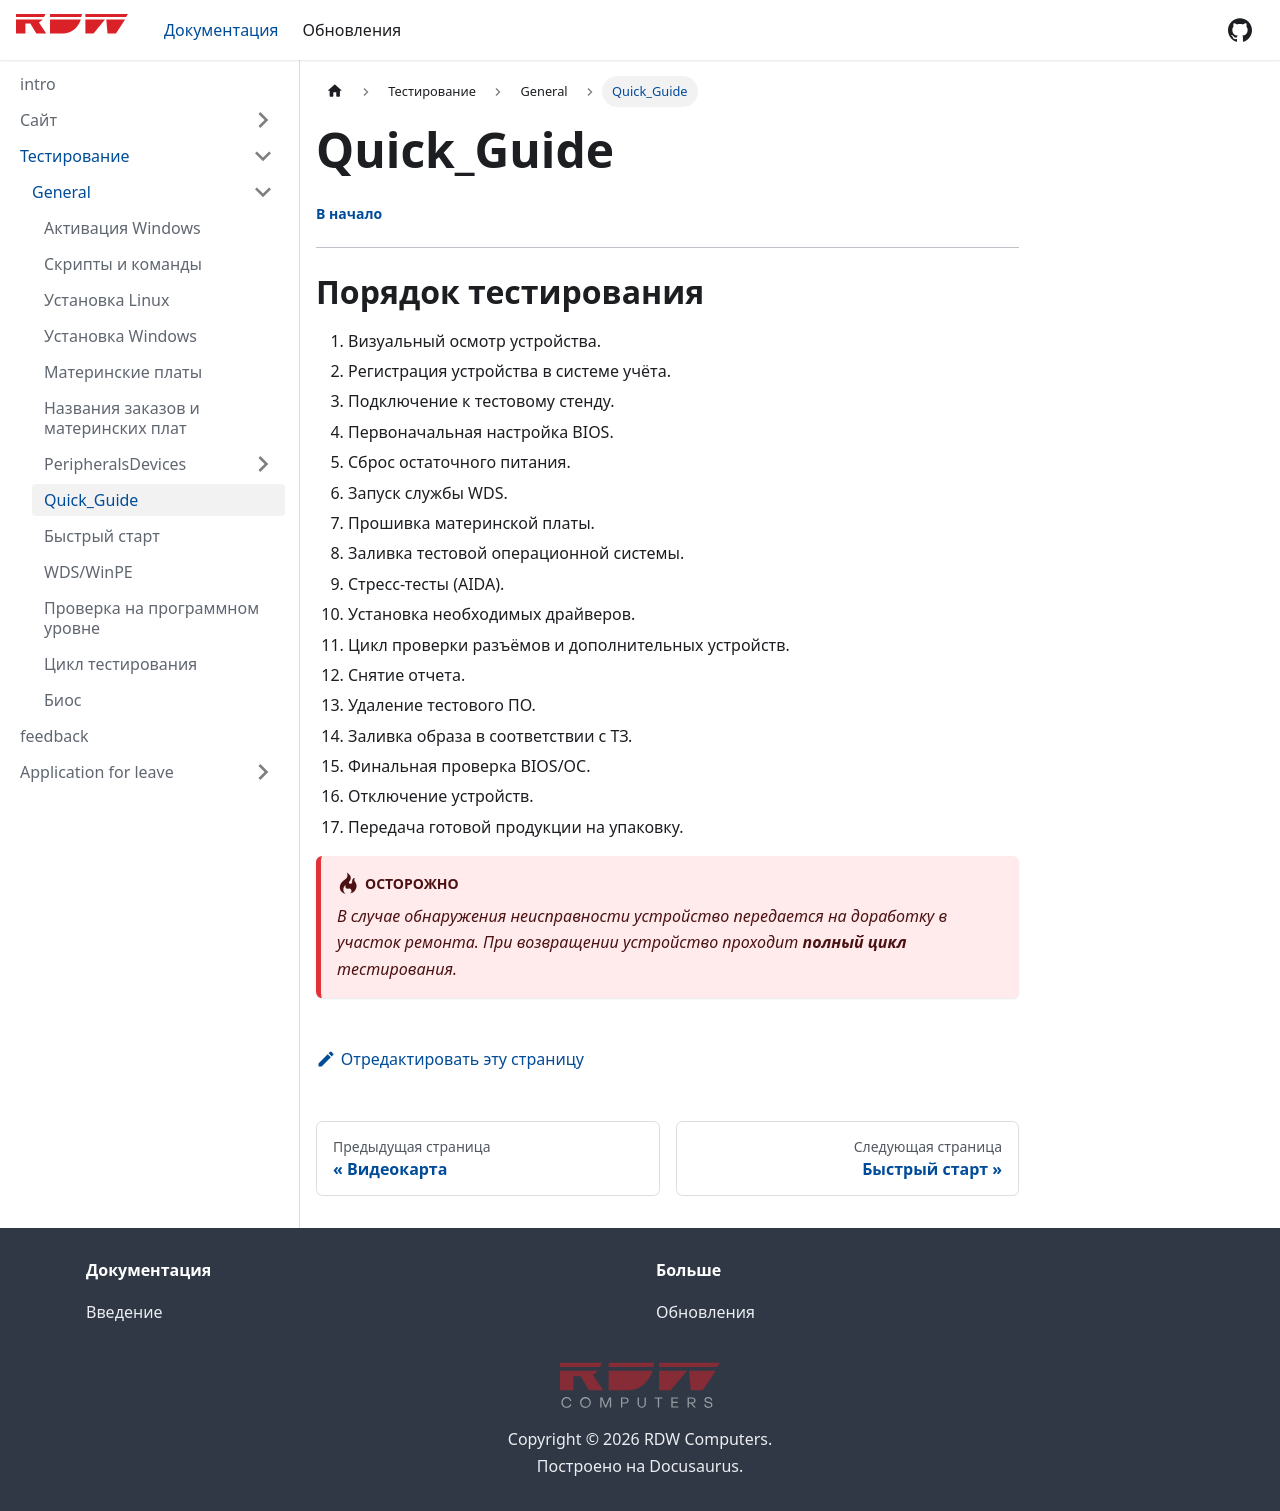

repository: WaneTol72/RDW_wiki · page: docs/testing/General/Quick_Guide.html · generator: docusaurus

##### [В начало](/testing/General/Quick_Start.md)

---
# Порядок тестирования

 1. Визуальный осмотр устройства.
 2. Регистрация устройства в системе учёта.
 3. Подключение к тестовому стенду.
 4. Первоначальная настройка BIOS.
 5. Сброс остаточного питания.
 6. Запуск службы WDS.
 7. Прошивка материнской платы.
 8. Заливка тестовой операционной системы.
 9. Стресс-тесты (AIDA).
 10. Установка необходимых драйверов.
 11. Цикл проверки разъёмов и дополнительных устройств.
 12. Снятие отчета.
 13. Удаление тестового ПО.
 14. Заливка образа в соответствии с ТЗ.
 15. Финальная проверка BIOS/ОС.
 16. Отключение устройств.
 17. Передача готовой продукции на упаковку.

:::WARNING
*В случае обнаружения неисправности устройство передается на доработку в участок ремонта. При возвращении устройство проходит **полный цикл** тестирования.*
:::
